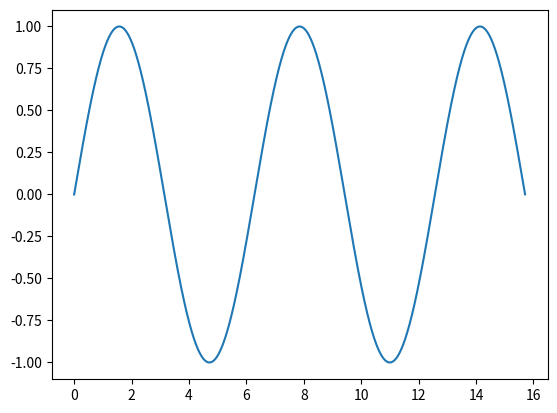

Python code for this plot:
import numpy as np
import matplotlib.pyplot as pyplot


def sine_curve():
    """
    A NumPy program to compute the x and y coordinates for points on a sine curve and plot the points using matplotlib
    """
    x = np.arange(0, 5 * np.pi, 0.001)
    y = np.sin(x)
    pyplot.plot(x, y)
    pyplot.show()


if __name__ == '__main__':
    sine_curve()
